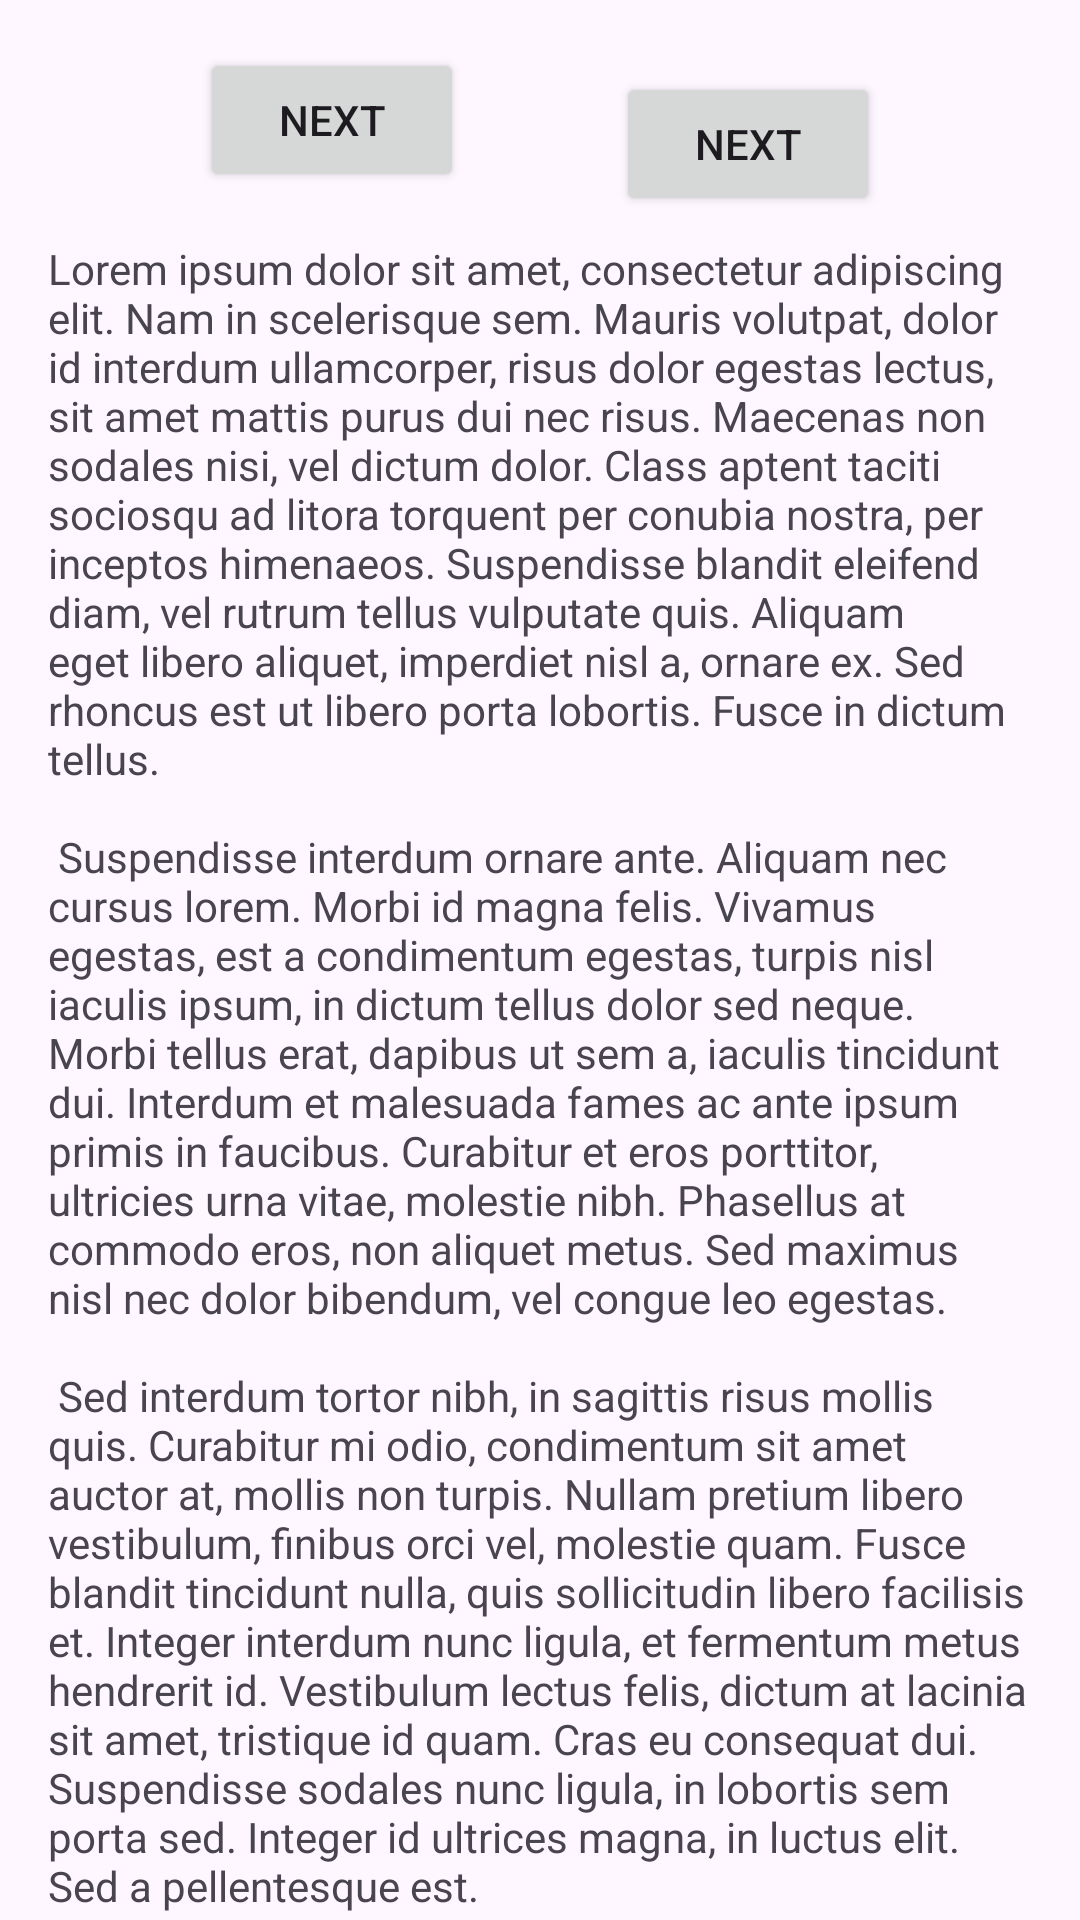

This screen was rendered from an Android layout file. Write that file and the resources it references.
<!-- AndroidManifest.xml: application theme Theme.PaintTheTown2 -->
<!-- res/layout/fragment_first.xml -->
<?xml version="1.0" encoding="utf-8"?>
<androidx.core.widget.NestedScrollView xmlns:android="http://schemas.android.com/apk/res/android"
    xmlns:app="http://schemas.android.com/apk/res-auto"
    xmlns:tools="http://schemas.android.com/tools"
    android:layout_width="match_parent"
    android:layout_height="match_parent"
    tools:context=".FirstFragment">

    <androidx.constraintlayout.widget.ConstraintLayout
        android:layout_width="match_parent"
        android:layout_height="match_parent"
        android:padding="16dp">

        <Button
            android:id="@+id/button_first"
            android:layout_width="wrap_content"
            android:layout_height="wrap_content"
            android:text="@string/next"
            app:layout_constraintBottom_toTopOf="@id/textview_first"
            app:layout_constraintEnd_toStartOf="@id/button_second"
            app:layout_constraintStart_toStartOf="parent"
            app:layout_constraintTop_toTopOf="parent" />

        <Button
            android:id="@+id/button_second"
            android:layout_width="wrap_content"
            android:layout_height="wrap_content"
            android:text="@string/next"
            app:layout_constraintBottom_toTopOf="@id/textview_first"
            app:layout_constraintEnd_toEndOf="parent"
            app:layout_constraintStart_toEndOf="@id/button_first"
            app:layout_constraintTop_toTopOf="parent" />

        <TextView
            android:id="@+id/textview_first"
            android:layout_width="wrap_content"
            android:layout_height="wrap_content"
            android:layout_marginTop="16dp"
            android:text="@string/lorem_ipsum"
            app:layout_constraintBottom_toBottomOf="parent"
            app:layout_constraintEnd_toEndOf="parent"
            app:layout_constraintStart_toStartOf="parent"
            app:layout_constraintTop_toBottomOf="@id/button_first" />
    </androidx.constraintlayout.widget.ConstraintLayout>
</androidx.core.widget.NestedScrollView>
<!-- resources referenced by this layout -->
<resources>
  <string name="lorem_ipsum">
          Lorem ipsum dolor sit amet, consectetur adipiscing elit. Nam in scelerisque sem. Mauris
          volutpat, dolor id interdum ullamcorper, risus dolor egestas lectus, sit amet mattis purus
          dui nec risus. Maecenas non sodales nisi, vel dictum dolor. Class aptent taciti sociosqu ad
          litora torquent per conubia nostra, per inceptos himenaeos. Suspendisse blandit eleifend
          diam, vel rutrum tellus vulputate quis. Aliquam eget libero aliquet, imperdiet nisl a,
          ornare ex. Sed rhoncus est ut libero porta lobortis. Fusce in dictum tellus.\n\n
          Suspendisse interdum ornare ante. Aliquam nec cursus lorem. Morbi id magna felis. Vivamus
          egestas, est a condimentum egestas, turpis nisl iaculis ipsum, in dictum tellus dolor sed
          neque. Morbi tellus erat, dapibus ut sem a, iaculis tincidunt dui. Interdum et malesuada
          fames ac ante ipsum primis in faucibus. Curabitur et eros porttitor, ultricies urna vitae,
          molestie nibh. Phasellus at commodo eros, non aliquet metus. Sed maximus nisl nec dolor
          bibendum, vel congue leo egestas.\n\n
          Sed interdum tortor nibh, in sagittis risus mollis quis. Curabitur mi odio, condimentum sit
          amet auctor at, mollis non turpis. Nullam pretium libero vestibulum, finibus orci vel,
          molestie quam. Fusce blandit tincidunt nulla, quis sollicitudin libero facilisis et. Integer
          interdum nunc ligula, et fermentum metus hendrerit id. Vestibulum lectus felis, dictum at
          lacinia sit amet, tristique id quam. Cras eu consequat dui. Suspendisse sodales nunc ligula,
          in lobortis sem porta sed. Integer id ultrices magna, in luctus elit. Sed a pellentesque
          est.\n\n
          Aenean nunc velit, lacinia sed dolor sed, ultrices viverra nulla. Etiam a venenatis nibh.
          Morbi laoreet, tortor sed facilisis varius, nibh orci rhoncus nulla, id elementum leo dui
          non lorem. Nam mollis ipsum quis auctor varius. Quisque elementum eu libero sed commodo. In
          eros nisl, imperdiet vel imperdiet et, scelerisque a mauris. Pellentesque varius ex nunc,
          quis imperdiet eros placerat ac. Duis finibus orci et est auctor tincidunt. Sed non viverra
          ipsum. Nunc quis augue egestas, cursus lorem at, molestie sem. Morbi a consectetur ipsum, a
          placerat diam. Etiam vulputate dignissim convallis. Integer faucibus mauris sit amet finibus
          convallis.\n\n
          Phasellus in aliquet mi. Pellentesque habitant morbi tristique senectus et netus et
          malesuada fames ac turpis egestas. In volutpat arcu ut felis sagittis, in finibus massa
          gravida. Pellentesque id tellus orci. Integer dictum, lorem sed efficitur ullamcorper,
          libero justo consectetur ipsum, in mollis nisl ex sed nisl. Donec maximus ullamcorper
          sodales. Praesent bibendum rhoncus tellus nec feugiat. In a ornare nulla. Donec rhoncus
          libero vel nunc consequat, quis tincidunt nisl eleifend. Cras bibendum enim a justo luctus
          vestibulum. Fusce dictum libero quis erat maximus, vitae volutpat diam dignissim.
      </string>
  <string name="next">Next</string>
  <style name="Theme.PaintTheTown2" parent="Base.Theme.PaintTheTown2" />
  <style name="Base.Theme.PaintTheTown2" parent="Theme.Material3.DayNight.NoActionBar">
          
          
      </style>
</resources>
